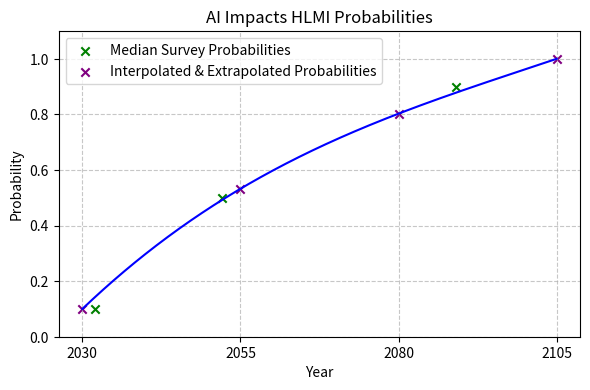

The script that saved this image:
# %% Imports
import numpy as np
from typing import List, Dict, Tuple
import matplotlib.pyplot as plt
from scipy.interpolate import make_interp_spline

# %% Set probability values
original_years = [2059]
median_years = [2032, 2052, 2089]
new_years = [2030, 2055, 2080, 2105]
medians = [0.1, 0.5, 0.9]

# original_probability = [0.5]
probabilities_int_ext = [0.1, 0.5324, 0.8027, 1]

# %% Create smooth curves using spline interpolation
years_smooth = np.linspace(min(new_years), new_years[-1], 500)

spline_probabilities = make_interp_spline(new_years, probabilities_int_ext, k=3)
probabilities_int_ext_smooth = spline_probabilities(years_smooth)

# %% Create plot
plt.figure(figsize=(6, 4), dpi=300)

# Plotting the smooth curves
plt.plot(
    years_smooth,
    probabilities_int_ext_smooth,
    color="blue",
)

# Plotting the original data points
plt.scatter(
    median_years,
    medians,
    label="Median Survey Probabilities",
    color="green",
    marker="x",
)

plt.scatter(
    new_years,
    probabilities_int_ext,
    label="Interpolated & Extrapolated Probabilities",
    color="purple",
    marker="x",
)

plt.title("AI Impacts HLMI Probabilities")
plt.xlabel("Year")
plt.ylabel("Probability")
plt.legend()
plt.grid(True, linestyle="--", alpha=0.7)

plt.ylim(0, 1.1)
plt.xticks(new_years)

plt.tight_layout()
plt.show()

# %%
